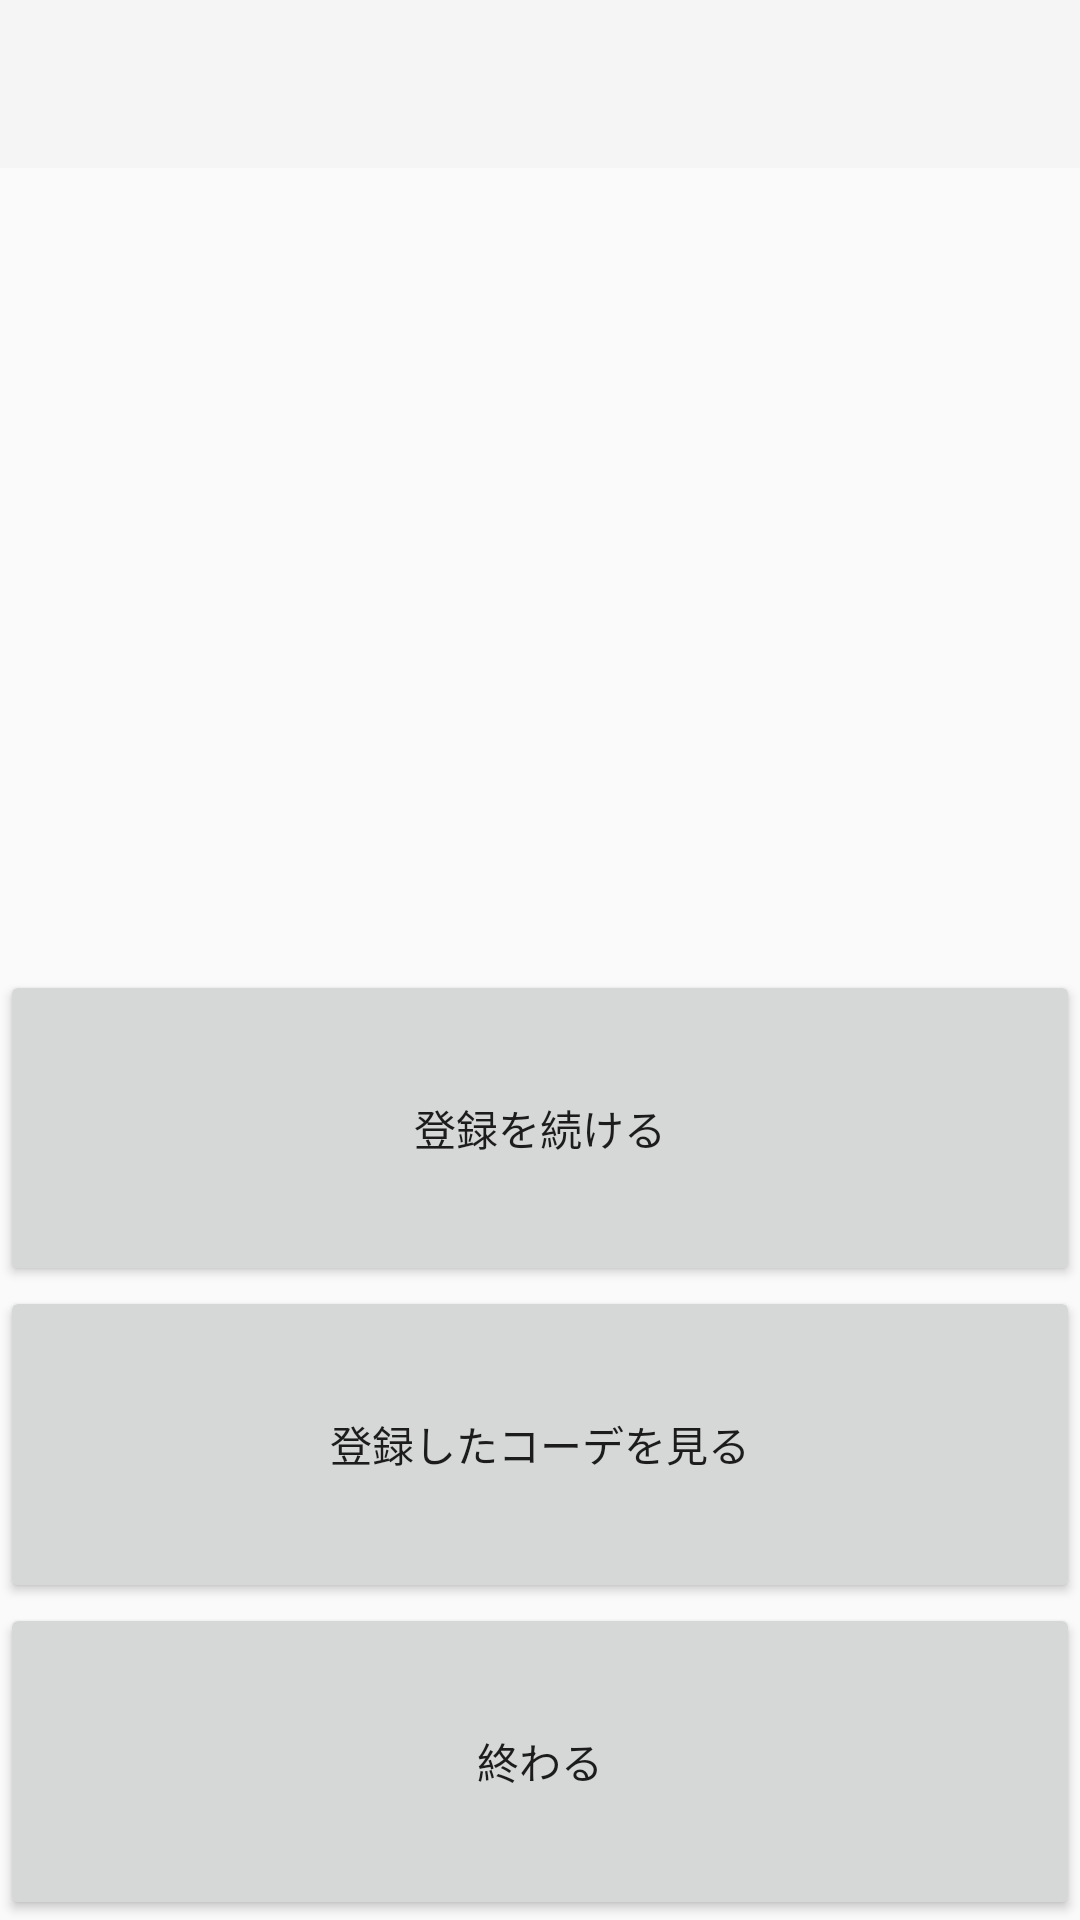

Layout XML and referenced resources for this Android screen:
<!-- AndroidManifest.xml: application theme AppTheme -->
<!-- res/layout/activity_codepick_fin.xml -->
<?xml version="1.0" encoding="utf-8"?>
<android.support.v4.widget.DrawerLayout xmlns:android="http://schemas.android.com/apk/res/android"
    xmlns:tools="http://schemas.android.com/tools"
    android:layout_width="match_parent"
    android:layout_height="match_parent"
    tools:context=".CodePickActivity">


    <FrameLayout
        android:layout_width="match_parent"
        android:layout_height="match_parent">

        <android.support.design.widget.AppBarLayout
            android:layout_width="match_parent"
            android:layout_height="wrap_content">

            //ツールバー
            <android.support.v7.widget.Toolbar
                android:id="@+id/toolbar"
                android:layout_width="match_parent"
                android:layout_height="?attr/actionBarSize" />

        </android.support.design.widget.AppBarLayout>

        <LinearLayout
            android:layout_width="match_parent"
            android:layout_height="match_parent"
            android:orientation="vertical"
            android:layout_marginTop="?attr/actionBarSize">

        <ImageView
            android:id="@+id/imageView"
            android:layout_width="match_parent"
            android:layout_height="200dp"
            android:layout_weight="1"
            android:layout_marginLeft="20dp"
            android:layout_marginRight="20dp"
            android:layout_marginTop="10dp" />

            <Button
                android:id="@+id/button1"
                android:layout_width="match_parent"
                android:layout_height="wrap_content"
                android:layout_weight="1"
                android:text="登録を続ける"
                android:onClick="intentcodepick"/>

            <Button
                android:id="@+id/button2"
                android:layout_width="match_parent"
                android:layout_height="wrap_content"
                android:layout_weight="1"
                android:text="登録したコーデを見る"
                android:onClick="intentregist"/>

            <Button
                android:id="@+id/button3"
                android:layout_width="match_parent"
                android:layout_height="wrap_content"
                android:layout_weight="1"
                android:text="終わる"
                android:onClick="intentmain"/>


        </LinearLayout>

    </FrameLayout>

</android.support.v4.widget.DrawerLayout>
<!-- resources referenced by this layout -->
<resources>
  <style name="AppTheme" parent="Theme.AppCompat.Light.NoActionBar">
          
          
          
          
      </style>
</resources>
